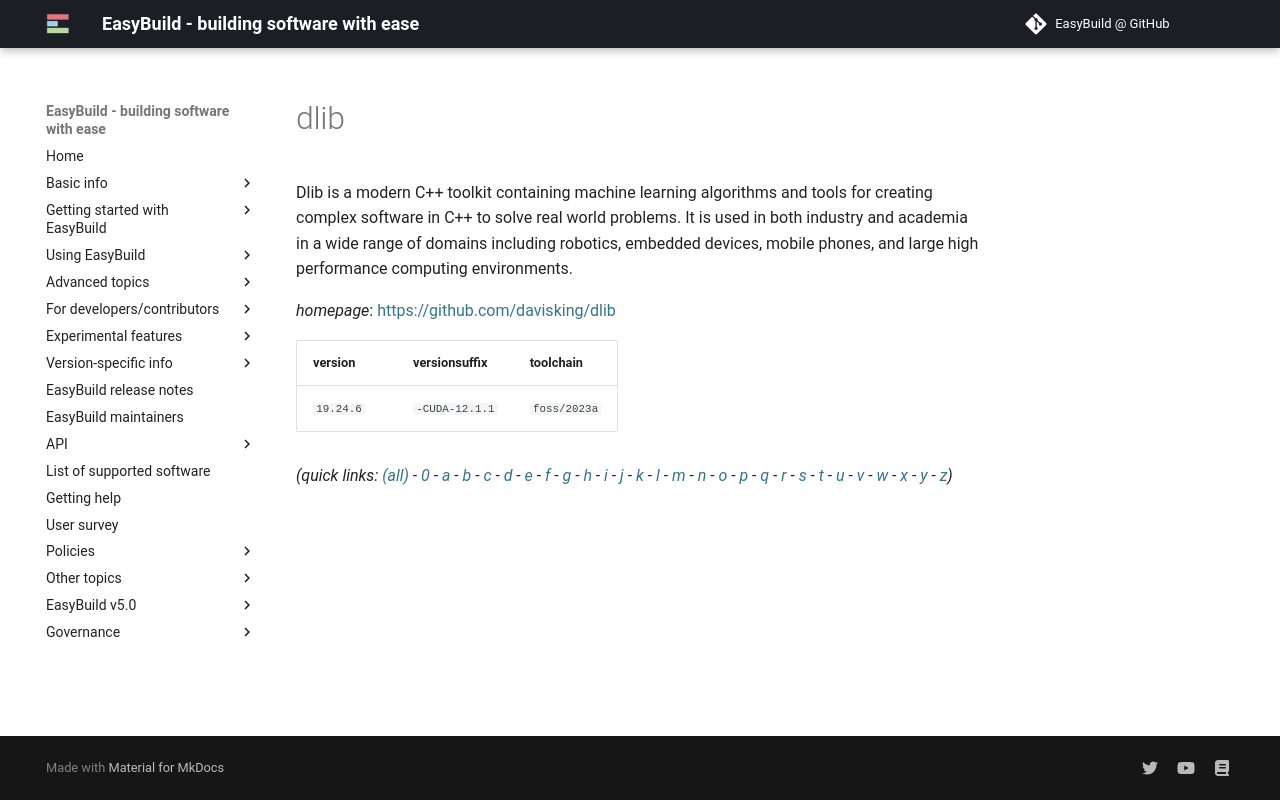

repository: easybuilders/easybuild-docs · page: version-specific/supported-software/d/dlib/index.html · generator: mkdocs

---
search:
  boost: 0.5
---
# dlib

Dlib is a modern C++ toolkit containing machine learning algorithms and tools for creating complex software in C++ to solve real world problems. It is used in both industry and academia in a wide range of domains including robotics, embedded devices, mobile phones, and large high performance computing environments.

*homepage*: <https://github.com/davisking/dlib>

version | versionsuffix | toolchain
--------|---------------|----------
``19.24.6`` | ``-CUDA-12.1.1`` | ``foss/2023a``


*(quick links: [(all)](../index.md) - [0](../0/index.md) - [a](../a/index.md) - [b](../b/index.md) - [c](../c/index.md) - [d](../d/index.md) - [e](../e/index.md) - [f](../f/index.md) - [g](../g/index.md) - [h](../h/index.md) - [i](../i/index.md) - [j](../j/index.md) - [k](../k/index.md) - [l](../l/index.md) - [m](../m/index.md) - [n](../n/index.md) - [o](../o/index.md) - [p](../p/index.md) - [q](../q/index.md) - [r](../r/index.md) - [s](../s/index.md) - [t](../t/index.md) - [u](../u/index.md) - [v](../v/index.md) - [w](../w/index.md) - [x](../x/index.md) - [y](../y/index.md) - [z](../z/index.md))*
